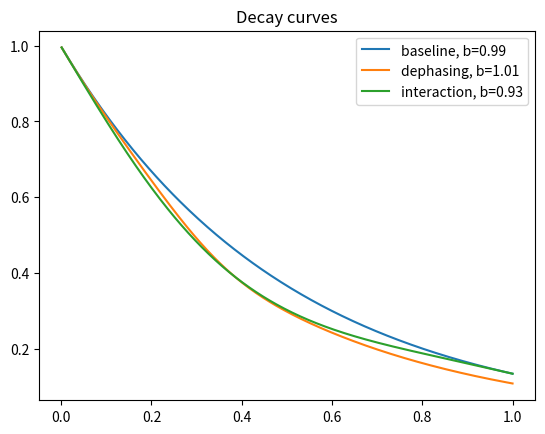
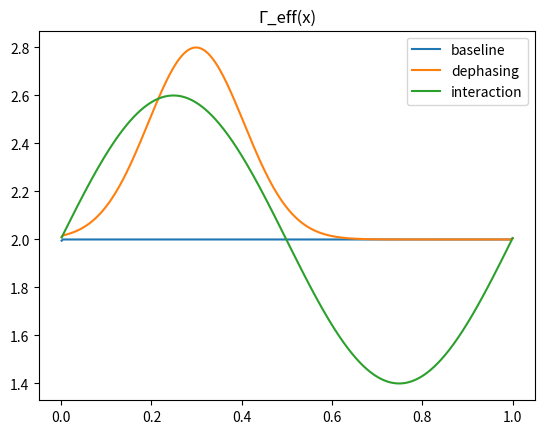
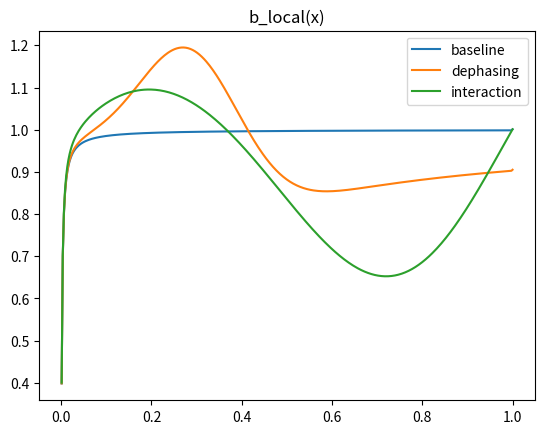

The script that saved these images, in order:
import numpy as np
import matplotlib.pyplot as plt
from scipy.optimize import curve_fit


x = np.linspace(1e-3,1,400)
def gamma_eff(x, kind='baseline'):
    if kind=='baseline': return 2.0*np.ones_like(x)
    if kind=='dephasing': return 2.0 + 0.8*np.exp(-((x-0.3)/0.15)**2)
    if kind=='interaction': return 2.0*(1+0.3*np.sin(2*np.pi*x))
def build_S(gamma):
    dx=x[1]-x[0]
    integral=np.cumsum(gamma)*dx
    return np.exp(-integral)
cases=['baseline','dephasing','interaction']
S_data={c:build_S(gamma_eff(x,c)) for c in cases}


def stretched(x,a,b): return np.exp(-a*x**b)
def fit(S): return curve_fit(stretched,x,S,p0=[1,1])[0]
fits={c:fit(S_data[c]) for c in cases}


def extract_gamma(S): return -np.gradient(S,x)/np.clip(S,1e-12,None)
gamma_extracted={c:extract_gamma(S_data[c]) for c in cases}


def b_local(gamma,S):
    integral=-np.log(np.clip(S,1e-12,None))
    return x*gamma/np.clip(integral,1e-12,None)
b_locals={c:b_local(gamma_extracted[c],S_data[c]) for c in cases}


plt.figure();
for c in cases: plt.plot(x,S_data[c],label=f'{c}, b={fits[c][1]:.2f}')
plt.legend(); plt.title('Decay curves'); plt.show()

plt.figure();
for c in cases: plt.plot(x,gamma_extracted[c],label=c)
plt.legend(); plt.title('Γ_eff(x)'); plt.show()

plt.figure();
for c in cases: plt.plot(x,b_locals[c],label=c)
plt.legend(); plt.title('b_local(x)'); plt.show()
